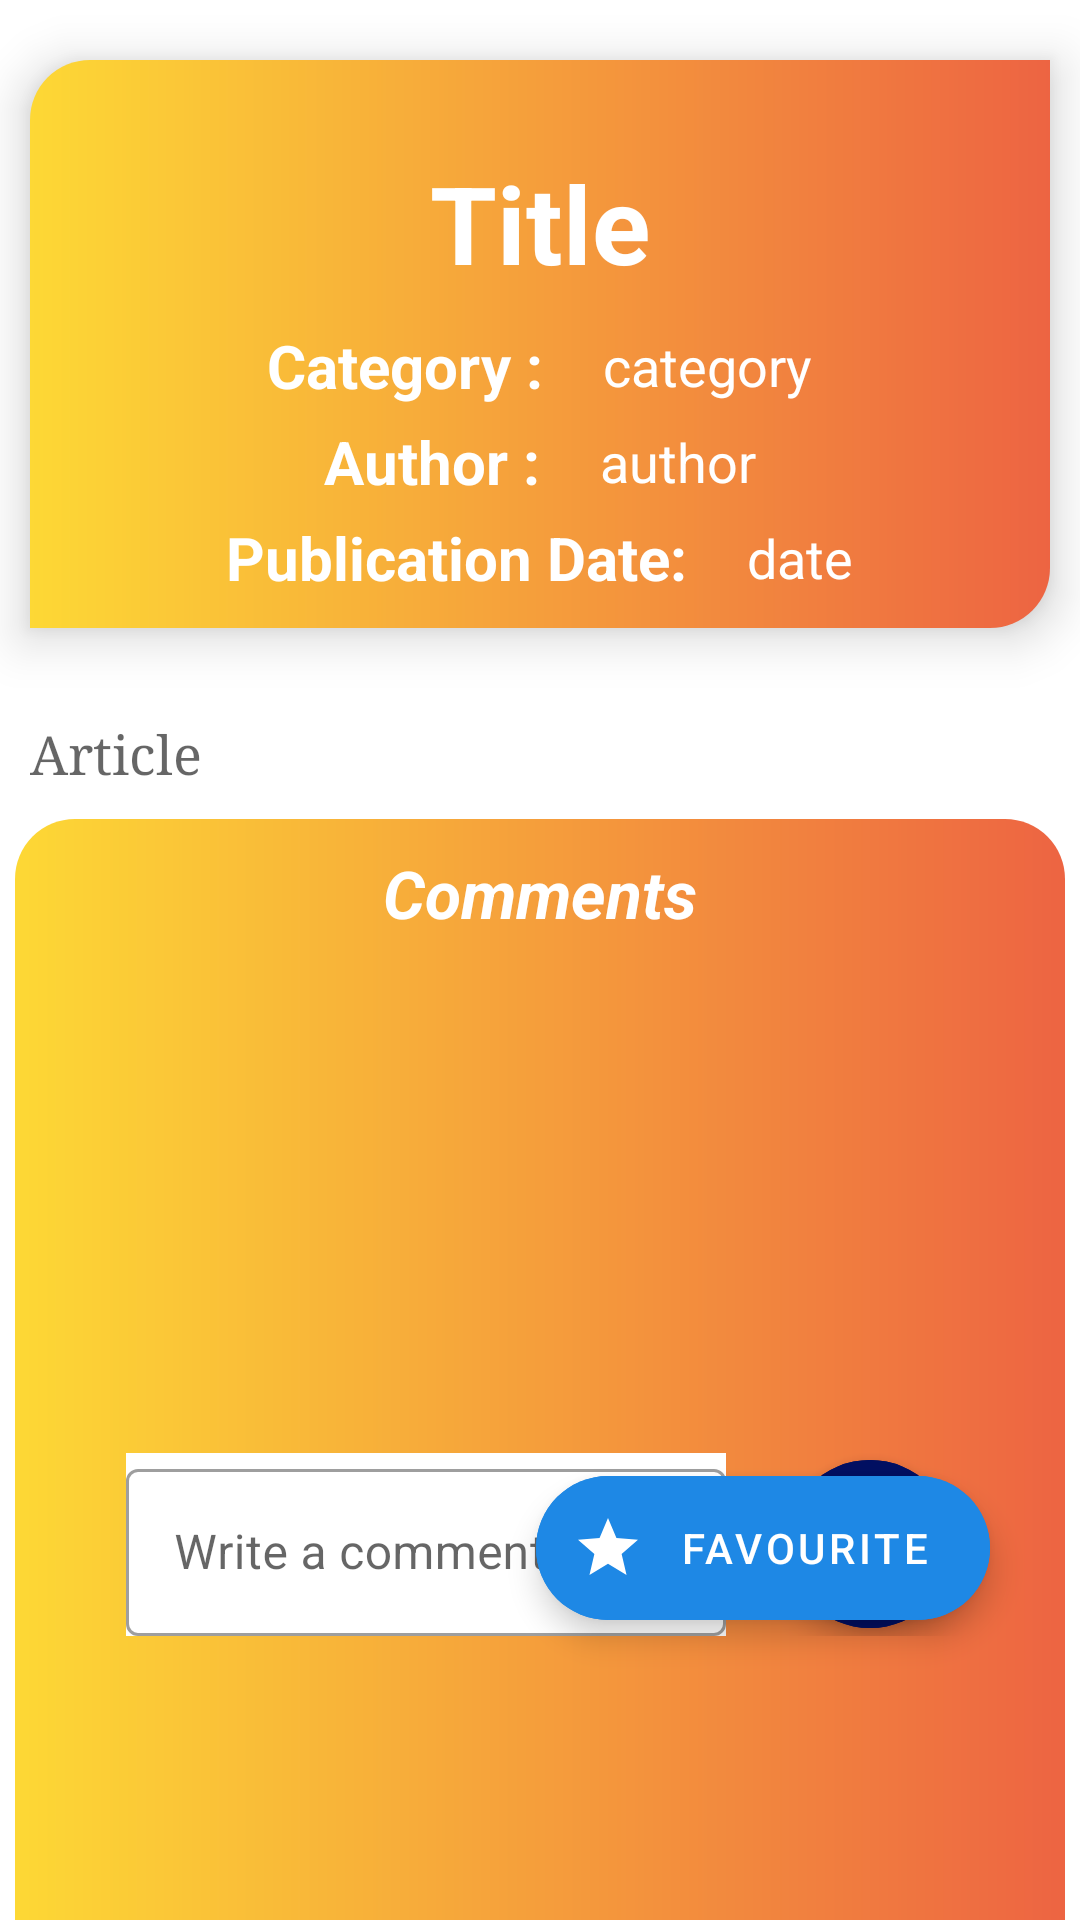

The Android layout XML behind this screen, and the referenced resources:
<!-- AndroidManifest.xml: application theme Theme.WriteOut -->
<!-- res/layout/activity_article_display.xml -->
<?xml version="1.0" encoding="utf-8"?>
<androidx.constraintlayout.widget.ConstraintLayout xmlns:android="http://schemas.android.com/apk/res/android"
    xmlns:app="http://schemas.android.com/apk/res-auto"
    xmlns:tools="http://schemas.android.com/tools"
    android:layout_width="match_parent"
    android:layout_height="match_parent"
    android:orientation="vertical"
    tools:context=".YourArticleDisplayActivity">

    <ScrollView
        android:layout_width="match_parent"
        android:layout_height="match_parent"
        android:fillViewport="true"
        app:layout_constraintBottom_toBottomOf="parent"
        app:layout_constraintEnd_toEndOf="parent"
        app:layout_constraintHorizontal_bias="0.0"
        app:layout_constraintStart_toStartOf="parent"
        app:layout_constraintTop_toTopOf="parent"
        app:layout_constraintVertical_bias="0.0">

        <LinearLayout
            android:layout_width="match_parent"
            android:layout_height="match_parent"
            android:gravity="center"
            android:orientation="vertical">

            <LinearLayout
                android:layout_width="match_parent"
                android:layout_height="wrap_content"
                android:layout_marginLeft="10dp"
                android:layout_marginTop="20dp"
                android:layout_marginRight="10dp"
                android:background="@drawable/customtitle"
                android:elevation="10dp"
                android:orientation="vertical"
                android:padding="10dp">

                <TextView
                    android:id="@+id/tv_title2"
                    android:layout_width="match_parent"
                    android:layout_height="wrap_content"
                    android:layout_marginLeft="10dp"
                    android:layout_marginTop="10dp"
                    android:layout_marginRight="10dp"
                    android:padding="10dp"
                    android:text="Title"
                    android:textAlignment="center"
                    android:textColor="@color/white"
                    android:textSize="36sp"
                    android:textStyle="bold" />

                <LinearLayout
                    android:layout_width="match_parent"
                    android:layout_height="wrap_content"
                    android:layout_marginTop="0dp"
                    android:gravity="center"
                    android:orientation="horizontal">

                    <TextView
                        android:layout_width="wrap_content"
                        android:layout_height="wrap_content"
                        android:layout_marginLeft="0dp"
                        android:text="Category :"
                        android:textColor="@color/white"
                        android:textSize="20sp"
                        android:textStyle="bold" />

                    <TextView
                        android:id="@+id/tv_category2"
                        android:layout_width="wrap_content"
                        android:layout_height="wrap_content"
                        android:layout_marginLeft="20dp"
                        android:text="category"
                        android:textColor="@color/white"
                        android:textSize="18sp" />

                </LinearLayout>

                <LinearLayout
                    android:layout_width="match_parent"
                    android:layout_height="wrap_content"
                    android:layout_marginTop="5dp"
                    android:gravity="center"
                    android:orientation="horizontal">

                    <TextView
                        android:layout_width="wrap_content"
                        android:layout_height="wrap_content"
                        android:layout_marginLeft="0dp"
                        android:text="Author :"
                        android:textColor="@color/white"
                        android:textSize="20sp"
                        android:textStyle="bold" />

                    <TextView
                        android:id="@+id/tv_author"
                        android:layout_width="wrap_content"
                        android:layout_height="wrap_content"
                        android:layout_marginLeft="20dp"
                        android:text="author"
                        android:textColor="@color/white"
                        android:textSize="18sp" />

                </LinearLayout>

                <LinearLayout
                    android:layout_width="match_parent"
                    android:layout_height="wrap_content"
                    android:layout_marginTop="5dp"
                    android:gravity="center"
                    android:orientation="horizontal">

                    <TextView
                        android:layout_width="wrap_content"
                        android:layout_height="wrap_content"
                        android:layout_marginLeft="0dp"
                        android:text="Publication Date:"
                        android:textColor="@color/white"
                        android:textSize="20sp"
                        android:textStyle="bold" />

                    <TextView
                        android:id="@+id/tv_date2"
                        android:layout_width="wrap_content"
                        android:layout_height="wrap_content"
                        android:layout_marginLeft="20dp"
                        android:text="date"
                        android:textColor="@color/white"
                        android:textSize="18sp" />

                </LinearLayout>


            </LinearLayout>


            <TextView
                android:id="@+id/etarticle2"
                android:layout_width="match_parent"
                android:layout_height="wrap_content"
                android:layout_marginLeft="10dp"
                android:layout_marginTop="30dp"
                android:layout_marginRight="10dp"
                android:editable="false"
                android:fontFamily="serif"
                android:hint="Article"
                android:textColor="@color/black"
                android:textSize="18sp"
                tools:ignore="Deprecated,TouchTargetSizeCheck" />

            <LinearLayout
                android:layout_width="match_parent"
                android:layout_height="match_parent"
                android:layout_marginLeft="5dp"
                android:layout_marginTop="10dp"
                android:layout_marginRight="5dp"
                android:background="@drawable/comment_section"
                android:orientation="vertical"
                android:paddingLeft="10dp"
                android:paddingRight="10dp">

                <TextView
                    android:layout_width="wrap_content"
                    android:layout_height="wrap_content"
                    android:layout_gravity="center"
                    android:layout_marginTop="10dp"
                    android:text="@string/comments"
                    android:textColor="@color/white"
                    android:textSize="22sp"
                    android:textStyle="bold|italic" />

                <androidx.recyclerview.widget.RecyclerView
                    android:id="@+id/rec_Comment2"
                    android:layout_width="match_parent"
                    android:layout_height="150dp"
                    android:layout_marginTop="5dp" />

                <LinearLayout
                    android:layout_width="match_parent"
                    android:layout_height="wrap_content"
                    android:layout_gravity="center_horizontal|bottom"
                    android:layout_marginTop="17dp"
                    android:layout_marginBottom="5dp"
                    android:background="@drawable/comment_bar"
                    android:gravity="center"
                    android:orientation="horizontal"
                    android:paddingBottom="5dp">

                    <com.google.android.material.textfield.TextInputLayout
                        style="@style/Widget.MaterialComponents.TextInputLayout.OutlinedBox"
                        android:layout_width="wrap_content"
                        android:layout_height="wrap_content"
                        android:layout_gravity="center"
                        android:layout_marginLeft="10dp"
                        android:background="@color/white">

                        <com.google.android.material.textfield.TextInputEditText
                            android:id="@+id/et_comment"
                            android:layout_width="wrap_content"
                            android:layout_height="wrap_content"
                            android:layout_gravity="center"
                            android:hint="Write a comment"
                            android:minWidth="200dp"
                            android:textAlignment="center" />
                    </com.google.android.material.textfield.TextInputLayout>

                    <com.google.android.material.floatingactionbutton.ExtendedFloatingActionButton
                        android:id="@+id/fab_comment"
                        android:layout_width="wrap_content"
                        android:layout_height="wrap_content"
                        android:layout_gravity="end|center"
                        android:layout_marginRight="10dp"
                        android:layout_marginLeft="20dp"
                        android:backgroundTint="@color/fragmenttint"
                        app:icon="@drawable/ic_baseline_comment_24"
                        app:iconTint="@color/white"
                        tools:ignore="SpeakableTextPresentCheck" />

                </LinearLayout>
            </LinearLayout>


        </LinearLayout>


    </ScrollView>

    <com.google.android.material.floatingactionbutton.ExtendedFloatingActionButton
        android:id="@+id/favfab2"
        android:layout_width="wrap_content"
        android:layout_height="wrap_content"
        android:layout_gravity="end"
        android:layout_marginRight="30dp"
        android:layout_marginBottom="100dp"
        android:backgroundTint="#1E88E5"
        android:clickable="true"
        android:elevation="10dp"
        android:text="Favourite"
        android:textColor="@color/white"
        app:icon="@drawable/ic_baseline_star_24"
        app:iconTint="@color/white"
        app:layout_constraintBottom_toBottomOf="parent"
        app:layout_constraintEnd_toEndOf="parent" />


</androidx.constraintlayout.widget.ConstraintLayout>
<!-- resources referenced by this layout -->
<resources>
  <color name="black">#FF000000</color>
  <color name="fragmenttint">#010F61</color>
  <color name="white">#FFFFFFFF</color>
  <!-- drawable comment_section (drawable) -->
  <?xml version="1.0" encoding="utf-8"?>
  <shape android:shape="rectangle" xmlns:android="http://schemas.android.com/apk/res/android">
      <corners android:topRightRadius="20dp"
          android:topLeftRadius="20dp"/>
      <gradient android:startColor="#FDD835"
          android:endColor="@color/actionbarcolor" />
  
  </shape>
  <!-- drawable customtitle (drawable) -->
  <?xml version="1.0" encoding="utf-8"?>
  <shape android:shape="rectangle" xmlns:android="http://schemas.android.com/apk/res/android">
      <solid android:color="@color/baseOrange"/>
      <corners android:bottomRightRadius="20dp"
          android:topLeftRadius="20dp"/>
      <gradient android:startColor="#FDD835"
          android:endColor="@color/actionbarcolor" />
  </shape>
  <!-- drawable ic_baseline_comment_24 (drawable) -->
  <vector android:autoMirrored="true" android:height="24dp"
      android:tint="#FAFAF9" android:viewportHeight="24"
      android:viewportWidth="24" android:width="24dp" xmlns:android="http://schemas.android.com/apk/res/android">
      <path android:fillColor="@android:color/white" android:pathData="M21.99,4c0,-1.1 -0.89,-2 -1.99,-2L4,2c-1.1,0 -2,0.9 -2,2v12c0,1.1 0.9,2 2,2h14l4,4 -0.01,-18zM18,14L6,14v-2h12v2zM18,11L6,11L6,9h12v2zM18,8L6,8L6,6h12v2z"/>
  </vector>
  <!-- drawable ic_baseline_star_24 (drawable) -->
  <vector android:height="24dp" android:tint="#FAFAF9"
      android:viewportHeight="24" android:viewportWidth="24"
      android:width="24dp" xmlns:android="http://schemas.android.com/apk/res/android">
      <path android:fillColor="@android:color/white" android:pathData="M12,17.27L18.18,21l-1.64,-7.03L22,9.24l-7.19,-0.61L12,2 9.19,8.63 2,9.24l5.46,4.73L5.82,21z"/>
  </vector>
  <string name="comments">Comments</string>
  <style name="Theme.WriteOut" parent="Theme.MaterialComponents.DayNight.DarkActionBar">
  
          
          <item name="colorPrimary">#F36A48</item>
          <item name="colorPrimaryVariant">@color/purple_700</item>
          <item name="colorOnPrimary">@color/white</item>
          
          <item name="colorSecondary">@color/teal_200</item>
          <item name="colorSecondaryVariant">@color/teal_700</item>
          <item name="colorOnSecondary">@color/black</item>
          
          <item name="android:statusBarColor" tools:targetApi="l">?attr/colorPrimaryVariant</item>
          
      </style>
  <color name="actionbarcolor">#ED6442</color>
  <color name="baseOrange">#FB8C00</color>
  <color name="purple_700">#F4511E</color>
  <color name="teal_200">#FF03DAC5</color>
  <color name="teal_700">#FF018786</color>
</resources>
